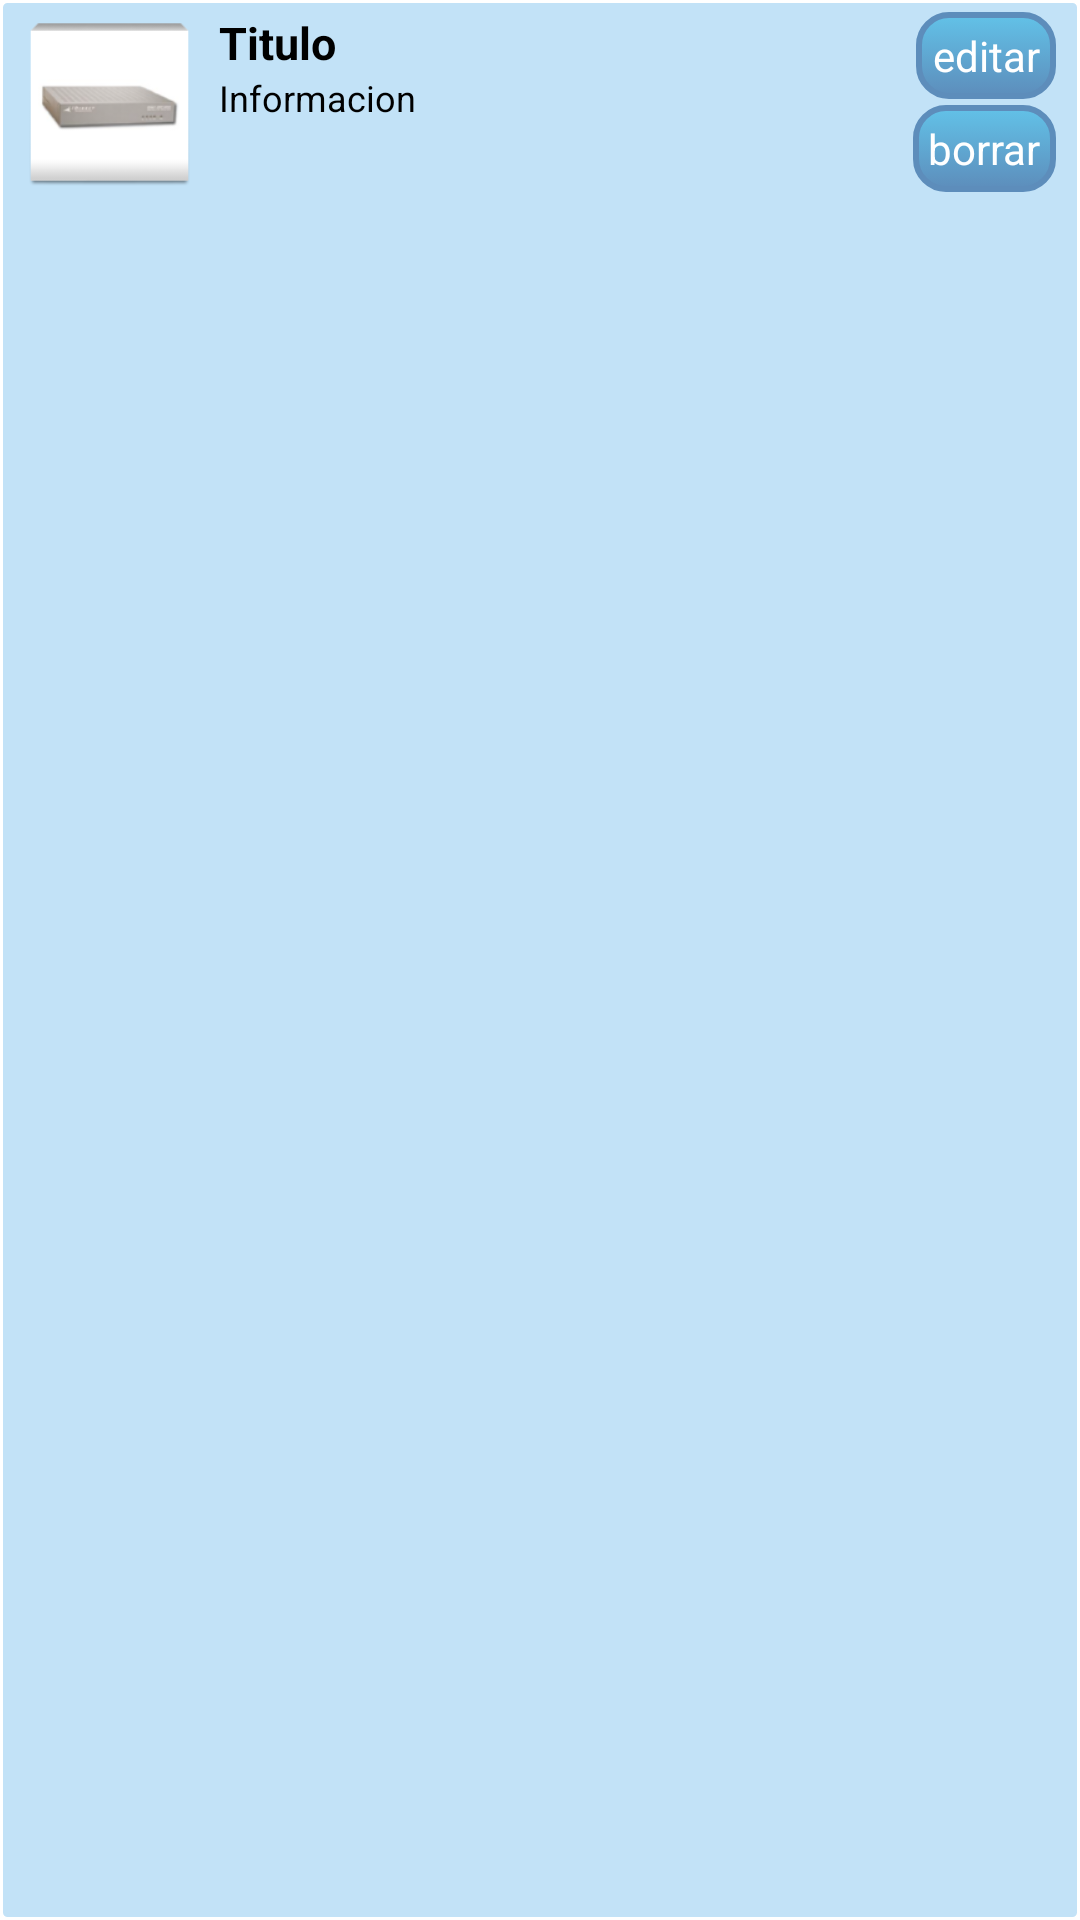

The Android layout XML behind this screen, and the referenced resources:
<!-- AndroidManifest.xml: application theme AppTheme -->
<!-- res/layout/list_customizada.xml -->
<?xml version="1.0" encoding="utf-8"?>
<RelativeLayout xmlns:android="http://schemas.android.com/apk/res/android"
    android:id="@+id/ll_row"
    android:layout_width="match_parent"
    android:layout_height="match_parent"
    android:paddingRight="7dp"
    android:paddingTop="3dp"
    android:paddingBottom="3dp"
    android:background="@drawable/fondo_spinner" >

    <TextView
        android:id="@+id/tv_descripcion"
        android:layout_width="match_parent"
        android:layout_height="wrap_content"
        android:layout_alignBottom="@+id/btn_borrarReparacion"
        android:layout_below="@+id/tv_titulo"
        android:layout_toLeftOf="@+id/btn_editarReparacion"
        android:layout_toRightOf="@+id/imv_icono"
        android:text="Informacion"
        android:textColor="@android:color/black"
        android:textSize="12dp" />

    <ImageView
        android:id="@+id/imv_icono"
        android:layout_width="73dp"
        android:layout_height="73dp"
        android:layout_alignBottom="@+id/tv_descripcion"
        android:layout_alignTop="@+id/tv_titulo"
        android:src="@drawable/ic_launcher_3100" />

    <Button
        android:id="@+id/btn_editarReparacion"
        style="?android:attr/buttonStyleSmall"
        android:layout_width="wrap_content"
        android:layout_height="wrap_content"
        android:layout_alignLeft="@+id/btn_borrarReparacion"
        android:layout_alignParentRight="true"
        android:layout_alignParentTop="true"
        android:layout_margin="1dp"
        android:textColor="@color/blanco"
        android:background="@drawable/boton_selector"
        android:text="editar" />

    <Button
        android:id="@+id/btn_borrarReparacion"
        style="?android:attr/buttonStyleSmall"
        android:layout_width="wrap_content"
        android:layout_height="wrap_content"
        android:layout_alignParentRight="true"
        android:layout_below="@+id/btn_editarReparacion"
        android:layout_margin="1dp"
         android:textColor="@color/blanco"
        android:background="@drawable/boton_selector"
        android:text="borrar" />

    <TextView
        android:id="@+id/tv_titulo"
        android:layout_width="match_parent"
        android:layout_height="wrap_content"
        android:layout_alignTop="@+id/btn_editarReparacion"
        android:layout_toLeftOf="@+id/btn_editarReparacion"
        android:layout_toRightOf="@+id/imv_icono"
        android:gravity="top"
        android:text="Titulo"
        android:textColor="@android:color/black"
        android:textSize="15dp"
        android:textStyle="bold" />

</RelativeLayout>
<!-- resources referenced by this layout -->
<resources>
  <color name="blanco">#FFFFFF</color>
  <!-- drawable boton_selector (drawable) -->
  <?xml version="1.0" encoding="utf-8"?>
  <selector xmlns:android="http://schemas.android.com/apk/res/android" >
       
      <item android:state_pressed="false" android:drawable="@drawable/boton_1_down"></item>
      
      <item android:state_pressed="true" android:drawable="@drawable/boton_1_up" 
          
          ></item>
     
  </selector>
  <!-- drawable fondo_spinner (drawable) -->
  <?xml version="1.0" encoding="utf-8"?>
  <shape xmlns:android="http://schemas.android.com/apk/res/android" android:shape="rectangle" >
         <corners android:radius="2dp"/>
  <solid android:color="@color/celeste"/>
  <stroke android:width="1dp" android:color="@color/blanco"/>
  
  </shape>
  <!-- drawable ic_launcher_3100: png bitmap (drawable-hdpi, 2815 bytes) -->
  <style name="AppTheme" parent="AppBaseTheme">
          
      </style>
  <!-- drawable boton_1_down (drawable) -->
  <?xml version="1.0" encoding="utf-8"?>
  <shape xmlns:android="http://schemas.android.com/apk/res/android" 
      android:shape="rectangle">
      
        <corners android:radius="10dp"/>
     <padding android:left="5dp" android:top="5dp" android:right="5dp" android:bottom="5dp"/>
     <stroke android:width="2dp" android:color="#5D8DBB" />
     
      <gradient android:startColor="#62C2E8" android:endColor="#5D8DBB" android:angle="270"/>
  
  </shape>
  <!-- drawable boton_1_up (drawable) -->
  <?xml version="1.0" encoding="utf-8"?>
     <shape xmlns:android="http://schemas.android.com/apk/res/android"
      android:shape="rectangle"
       >
      
      <corners android:radius="10dp"/>
      <padding android:left="5dp" android:top="5dp" android:right="5dp" android:bottom="5dp"/>
  
      <stroke android:width="2dp" android:color="#62C2E8" />
      <gradient android:startColor="#5D8DBB" android:endColor="#62C2E8" android:angle="270"/>
  
  </shape>
  <color name="celeste">#C2E2F7</color>
  <style name="AppBaseTheme" parent="android:Theme.Light">
          
      </style>
</resources>
